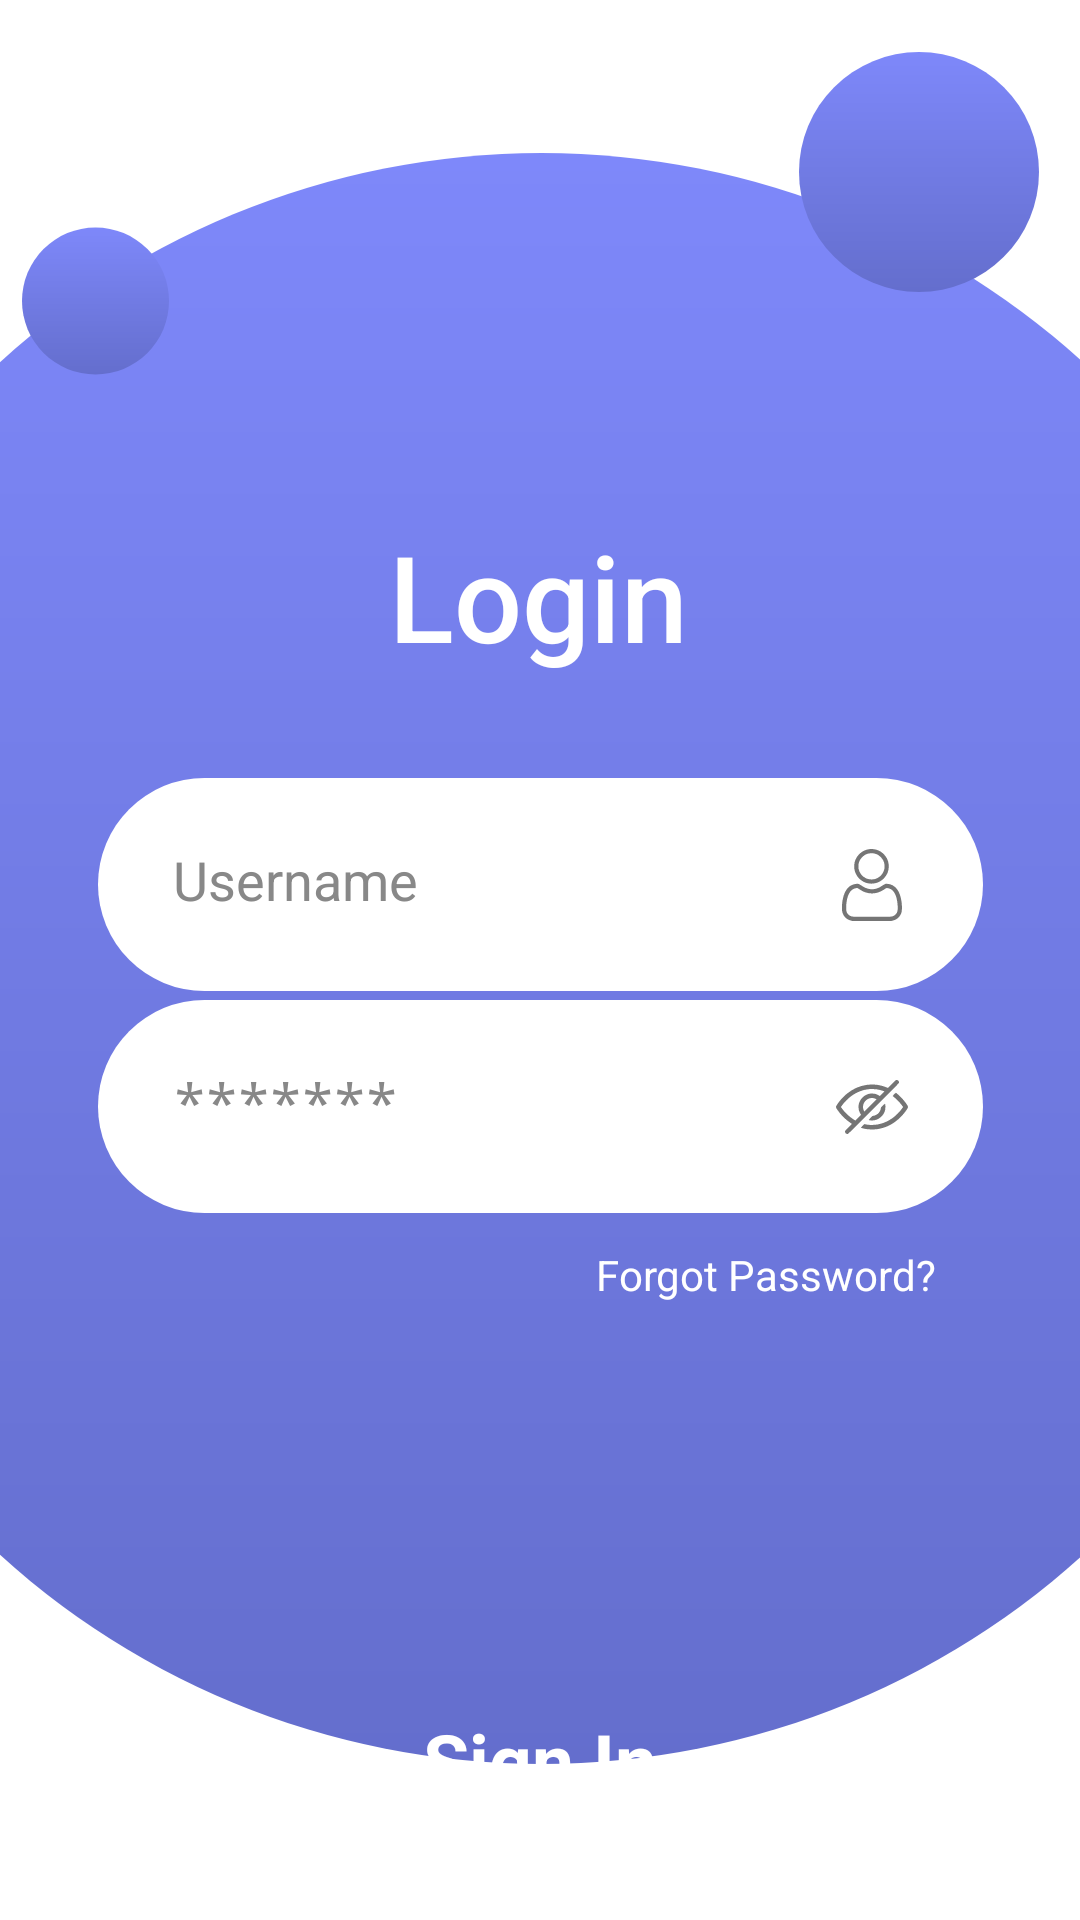

Android layout source for this screen:
<!-- AndroidManifest.xml: application theme Theme.Emulador_20230205_Hector -->
<!-- res/layout/activity_login.xml -->
<?xml version="1.0" encoding="utf-8"?>
<androidx.constraintlayout.widget.ConstraintLayout xmlns:android="http://schemas.android.com/apk/res/android"
    xmlns:app="http://schemas.android.com/apk/res-auto"
    xmlns:tools="http://schemas.android.com/tools"
    android:id="@+id/main"
    android:layout_width="match_parent"
    android:layout_height="match_parent"
    tools:context=".Login">

    <ImageView
        android:id="@+id/imageView1"
        android:layout_width="537dp"
        android:layout_height="583dp"
        app:layout_constraintBottom_toBottomOf="parent"
        app:layout_constraintEnd_toEndOf="parent"
        app:layout_constraintStart_toStartOf="parent"
        app:layout_constraintTop_toTopOf="parent"
        app:layout_constraintVertical_bias="0.494"
        app:srcCompat="@drawable/circulo" />

    <ImageView
        android:id="@+id/imageView2"
        android:layout_width="80dp"
        android:layout_height="88dp"
        app:layout_constraintBottom_toBottomOf="parent"
        app:layout_constraintEnd_toEndOf="parent"
        app:layout_constraintHorizontal_bias="0.951"
        app:layout_constraintStart_toStartOf="parent"
        app:layout_constraintTop_toTopOf="parent"
        app:layout_constraintVertical_bias="0.024"
        app:srcCompat="@drawable/circulo" />

    <ImageView
        android:id="@+id/imageView3"
        android:layout_width="49dp"
        android:layout_height="56dp"
        app:layout_constraintBottom_toBottomOf="parent"
        app:layout_constraintEnd_toEndOf="parent"
        app:layout_constraintHorizontal_bias="0.024"
        app:layout_constraintStart_toStartOf="parent"
        app:layout_constraintTop_toTopOf="parent"
        app:layout_constraintVertical_bias="0.124"
        app:srcCompat="@drawable/circulo" />

    <Button
        android:id="@+id/btnLogin"
        style="@style/Widget.Material3.Button.ElevatedButton"
        android:layout_width="189dp"
        android:layout_height="58dp"
        android:backgroundTint="#7e88fa"
        android:fontFamily="sans-serif"
        android:text="Sign In"
        android:textAppearance="@style/TextAppearance.AppCompat.Body1"
        android:textColor="@color/white"
        android:textSize="25dp"
        android:textStyle="bold"
        app:layout_constraintBottom_toBottomOf="parent"
        app:layout_constraintEnd_toEndOf="parent"
        app:layout_constraintStart_toStartOf="parent"
        app:layout_constraintTop_toTopOf="parent"
        app:layout_constraintVertical_bias="0.958" />

    <EditText
        android:id="@+id/txtUser"
        android:layout_width="295dp"
        android:layout_height="71dp"
        android:background="@drawable/redondo"
        android:drawableEnd="@drawable/ic_user_login"

        android:hint="Username"

        android:padding="25dp"
        android:textColorHint="#888888"
        app:layout_constraintBottom_toBottomOf="parent"
        app:layout_constraintEnd_toEndOf="parent"
        app:layout_constraintStart_toStartOf="parent"
        app:layout_constraintTop_toTopOf="parent"
        app:layout_constraintVertical_bias="0.456" />

    <EditText
        android:id="@+id/txtPass"
        android:layout_width="295dp"
        android:layout_height="71dp"
        android:background="@drawable/redondo"
        android:drawableEnd="@drawable/ic_pass_login"
        android:fontFamily="monospace"

        android:hint="*******"
        android:padding="25dp"
        android:textColorHint="#888888"
        app:layout_constraintBottom_toBottomOf="parent"
        app:layout_constraintEnd_toEndOf="parent"
        app:layout_constraintStart_toStartOf="parent"
        app:layout_constraintTop_toTopOf="parent"
        app:layout_constraintVertical_bias="0.586" />

    <TextView
        android:id="@+id/textView"
        android:layout_width="wrap_content"
        android:layout_height="wrap_content"
        android:fontFamily="sans-serif-medium"
        android:text="Login"
        android:textColor="#FFFFFF"
        android:textSize="40dp"
        app:layout_constraintBottom_toBottomOf="parent"
        app:layout_constraintEnd_toEndOf="parent"
        app:layout_constraintHorizontal_bias="0.498"
        app:layout_constraintStart_toStartOf="parent"
        app:layout_constraintTop_toTopOf="parent"
        app:layout_constraintVertical_bias="0.293" />

    <TextView
        android:id="@+id/textView2"
        android:layout_width="wrap_content"
        android:layout_height="wrap_content"
        android:text="Forgot Password?"
        android:textColor="#FFFFFF"
        app:layout_constraintBottom_toBottomOf="parent"
        app:layout_constraintEnd_toEndOf="parent"
        app:layout_constraintHorizontal_bias="0.805"
        app:layout_constraintStart_toStartOf="parent"
        app:layout_constraintTop_toTopOf="parent"
        app:layout_constraintVertical_bias="0.669"
        tools:ignore="MissingConstraints" />
</androidx.constraintlayout.widget.ConstraintLayout>
<!-- resources referenced by this layout -->
<resources>
  <!-- drawable circulo (drawable) -->
  <?xml version="1.0" encoding="utf-8"?>
      <shape xmlns:android="http://schemas.android.com/apk/res/android"
          android:shape="oval">
  
          <size
              android:height="500dp"
              android:width="500dp"/>
  
          <gradient
  
              android:angle="@integer/material_motion_duration_short_2"
              android:endColor="#646ecd"
  
              android:startColor="#7e88fa"
              android:type="linear"
              />
  
          <stroke
              android:width="0dp"
              android:color="#646ecd"/>
  
      </shape>
  <!-- drawable ic_pass_login: vector/xml drawable (drawable, 2448 chars, omitted) -->
  <!-- drawable ic_user_login (drawable) -->
  <vector xmlns:android="http://schemas.android.com/apk/res/android" android:alpha="0.54" android:autoMirrored="true" android:height="24dp" android:viewportHeight="512" android:viewportWidth="512" android:width="24dp">
        
      <path android:fillColor="#000000" android:pathData="M233.5,1.5c-27.3,4.2 -51.7,17.2 -70.8,37.5 -21,22.3 -31.9,48.1 -33.4,79 -2.1,43.2 19.1,84.5 55.7,108.4 18,11.8 35.3,17.8 56.3,19.5 38.9,3 72.1,-9.2 98.9,-36.5 26.2,-26.7 37.9,-59.6 34.7,-97.4 -2.8,-32.4 -17.1,-60.3 -41.9,-81.7 -19.6,-16.8 -37.6,-25.2 -62.5,-28.8 -12,-1.7 -26,-1.8 -37,-0zM276.1,32.9c15.7,4 27.5,10.9 40.7,23.6 17.2,16.3 25.9,34.3 28.2,57.6 2.7,27.6 -5.8,52.8 -24.5,72.8 -11.6,12.4 -28.7,22.9 -43.2,26.6 -21.5,5.4 -47.1,3.1 -65.5,-6 -25.1,-12.4 -43.7,-35.6 -50.5,-63 -2.6,-10.5 -2.3,-34.2 0.6,-45 7.7,-29 32.9,-55.9 60.9,-65 15.2,-4.9 37.9,-5.6 53.3,-1.6z" android:strokeColor="#00000000"/>
        
      <path android:fillColor="#000000" android:pathData="M142.7,248.1c-15.3,1.6 -31.1,7.4 -43.6,15.8 -31.2,21.2 -51.4,68.6 -56.1,131.6 -2.6,35.4 -0.5,52.9 8.6,71.2 5,10.2 14.5,21.4 24.2,28.6 7.4,5.4 19.8,11 30.7,13.8l9,2.4 140,-0 140,-0 9,-2.3c31.6,-8.3 53.7,-29.6 61.6,-59.7 4.1,-15.5 3.6,-52.5 -1.2,-81.7 -10.5,-65 -37.1,-104 -79.2,-116.2 -9.6,-2.8 -26.8,-4.9 -31.9,-3.9 -4.9,0.9 -11.7,4.5 -27.1,14.4 -16.6,10.7 -19.2,12.1 -31.6,16.6 -14.6,5.3 -25.5,7.4 -39,7.4 -14,-0 -24.8,-2 -39,-7 -13.4,-4.8 -14,-5.1 -35,-18.4 -11,-7 -19.2,-11.5 -22.4,-12.4 -5.6,-1.4 -5.6,-1.4 -17,-0.2zM168.7,287.6c18.8,12.1 26.7,16 43.2,21.4 43,14.1 86.9,7.3 128.3,-19.8 18.7,-12.3 18.3,-12.1 26.2,-11.1 36.3,4.6 59,35.1 68.6,92.4 3.9,23.6 5.1,56.5 2.5,69 -4.2,20.1 -17.8,34.3 -38.6,40.2 -6,1.7 -13.9,1.8 -143.4,1.8 -129.8,-0 -137.3,-0.1 -143.5,-1.8 -14.9,-4.2 -27.8,-14.4 -33.8,-26.7 -5.2,-10.6 -6.5,-19.5 -5.7,-41 0.7,-21.7 1.7,-31.8 5.2,-49.5 2.6,-13.8 8.7,-33.4 13,-41.9 12.9,-25.6 30.4,-39.6 53.1,-42.5 3.7,-0.5 7.1,-0.9 7.5,-1 0.4,-0 8.2,4.7 17.4,10.5z" android:strokeColor="#00000000"/>
      
  </vector>
  <!-- drawable redondo (drawable) -->
  <shape xmlns:android="http://schemas.android.com/apk/res/android"
      android:shape="rectangle">
      <solid android:color="@android:color/white"/>
      <corners android:radius="250dp"/>
  
  </shape>
  <style name="Theme.Emulador_20230205_Hector" parent="Theme.MaterialComponents.DayNight.DarkActionBar">
          
          <item name="colorPrimary">@color/purple_500</item>
          <item name="colorPrimaryVariant">@color/purple_700</item>
          <item name="colorOnPrimary">@color/white</item>
          
          <item name="colorSecondary">@color/teal_200</item>
          <item name="colorSecondaryVariant">@color/teal_700</item>
          <item name="colorOnSecondary">@color/black</item>
          
          <item name="android:statusBarColor">?attr/colorPrimaryVariant</item>
          
      </style>
  <!-- not gathered from this repository: default colours our renderer supplied (Android Studio template values) -->
  <color name="purple_500">#FF6200EE</color>
  <color name="purple_700">#FF3700B3</color>
  <color name="teal_200">#FF03DAC5</color>
  <color name="teal_700">#FF018786</color>
  <color name="black">#FF000000</color>
  <color name="white">#FFFFFFFF</color>
</resources>
